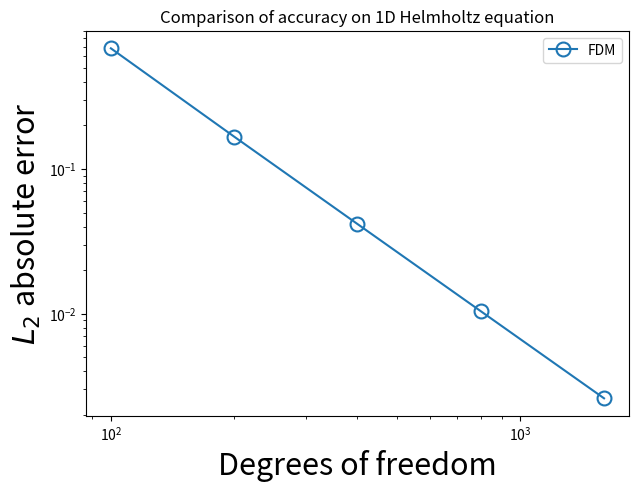

Here is the Python script that generated this plot:
import numpy as np
import math
import time
from numpy.linalg import solve

# analytical solution parameters
AA = 1
aa = 2.0 * np.pi
bb = 3.0 * np.pi

left_boundary = 0.0
right_boundary = 8.0
# 公式中的lambda的平方
lamb = 4


def u(x):
    return AA * np.sin(bb * (x + 0.05)) * np.cos(aa * (x + 0.05)) + 2.0


def d2u_dx2(x):
    return -AA * (aa * aa + bb * bb) * np.sin(bb * (x + 0.05)) * np.cos(aa * (x + 0.05)) \
           - 2.0 * AA * aa * bb * np.cos(bb * (x + 0.05)) * np.sin(aa * (x + 0.05))


def f(x):
    return (d2u_dx2(x) + lamb * u(x))


vanal_u = np.vectorize(u)
vanal_f = np.vectorize(f)


# calculate the matrix A,f in linear equations system 'Au=f'
def cal_matrix(N, points):
    A = np.zeros((N + 1, N + 1), dtype=np.float64)
    dx = (right_boundary - left_boundary) / N
    for i in range(1, N):
        A[i, i - 1] = 1 / (dx ** 2)
        A[i, i] = lamb - 2 / (dx ** 2)
        A[i, i + 1] = 1 / (dx ** 2)
    A[0, 0] = 1.0
    A[N, N] = 1.0
    f = np.zeros((N + 1, 1), dtype=np.float64)
    f[0, 0] = u(points[0])
    f[1:N] = vanal_f(points[1:N]).reshape((-1, 1))
    f[N] = u(points[-1])
    return (A, f)


# calculate the l^{inf}-norm and l^{2}-norm error for u
def test(points, u):
    true_values = vanal_u(points)
    numerical_values = u
    epsilon = true_values - numerical_values
    epsilon = np.maximum(epsilon, -epsilon)
    error_inf = epsilon.max()
    error_l2 = math.sqrt(8 * sum(epsilon * epsilon) / len(epsilon))
    print('L_infty=', error_inf, 'L_2=', error_l2)
    return (error_l2)


def error_plot(multi_Errors):
    import matplotlib.pyplot as plt
    plt.figure(figsize=[7, 5])
    plt.tick_params(labelsize=10)
    font2 = {
        'weight': 'normal',
        'size': 22,
    }
    plt.xlabel('Degrees of freedom', font2)
    plt.ylabel('$L_2$ absolute error', font2)
    plt.xscale('log')
    plt.yscale('log')
    Label = ['FDM', 'PINN', 'RFM']
    for i in range(len(multi_Errors)):
        Error = multi_Errors[i]
        plt.plot(Error[:, 0], Error[:, 1], \
                 lw=1.5, ls='-', clip_on=False, \
                 marker='o', markersize=10, \
                 label=Label[i], \
                 markerfacecolor='none', \
                 markeredgewidth=1.5)
    plt.legend()
    plt.title("Comparison of accuracy on 1D Helmholtz equation")
    plt.show()


def time_plot(multi_Errors):
    import matplotlib.pyplot as plt
    plt.figure(figsize=[7, 5])
    plt.tick_params(labelsize=10)
    font2 = {
        'weight': 'normal',
        'size': 22,
    }
    plt.xlabel('Degrees of freedom', font2)
    plt.ylabel('Solving time', font2)
    Label = ['FDM', 'PINN', 'RFM']
    for i in range(len(multi_Errors)):
        Error = multi_Errors[i]
        plt.plot(Error[:, 0], Error[:, 2], \
                 lw=1.5, ls='-', clip_on=False, \
                 marker='o', markersize=10, \
                 label=Label[i], \
                 markerfacecolor='none', \
                 markeredgewidth=1.5)
    plt.legend()
    plt.title("Comparison of efficiency on 1D Helmholtz equation")
    plt.show()


def main(N):
    time_begin = time.time()
    points = np.linspace(0, 8.0, N + 1)
    A, f = cal_matrix(N, points)
    u = solve(A, f).reshape((-1))
    error = test(points, u)
    time_end = time.time()
    return (error, time_end - time_begin)


if __name__ == '__main__':
    FDM_Error = np.zeros([5, 3])
    for i in range(5):
        N = int(100 * 2 ** i)
        print('***********************')
        print("N = M =", N)
        FDM_Error[i, 0] = N
        FDM_Error[i, 1], FDM_Error[i, 2] = main(N)

    error_plot([FDM_Error])
